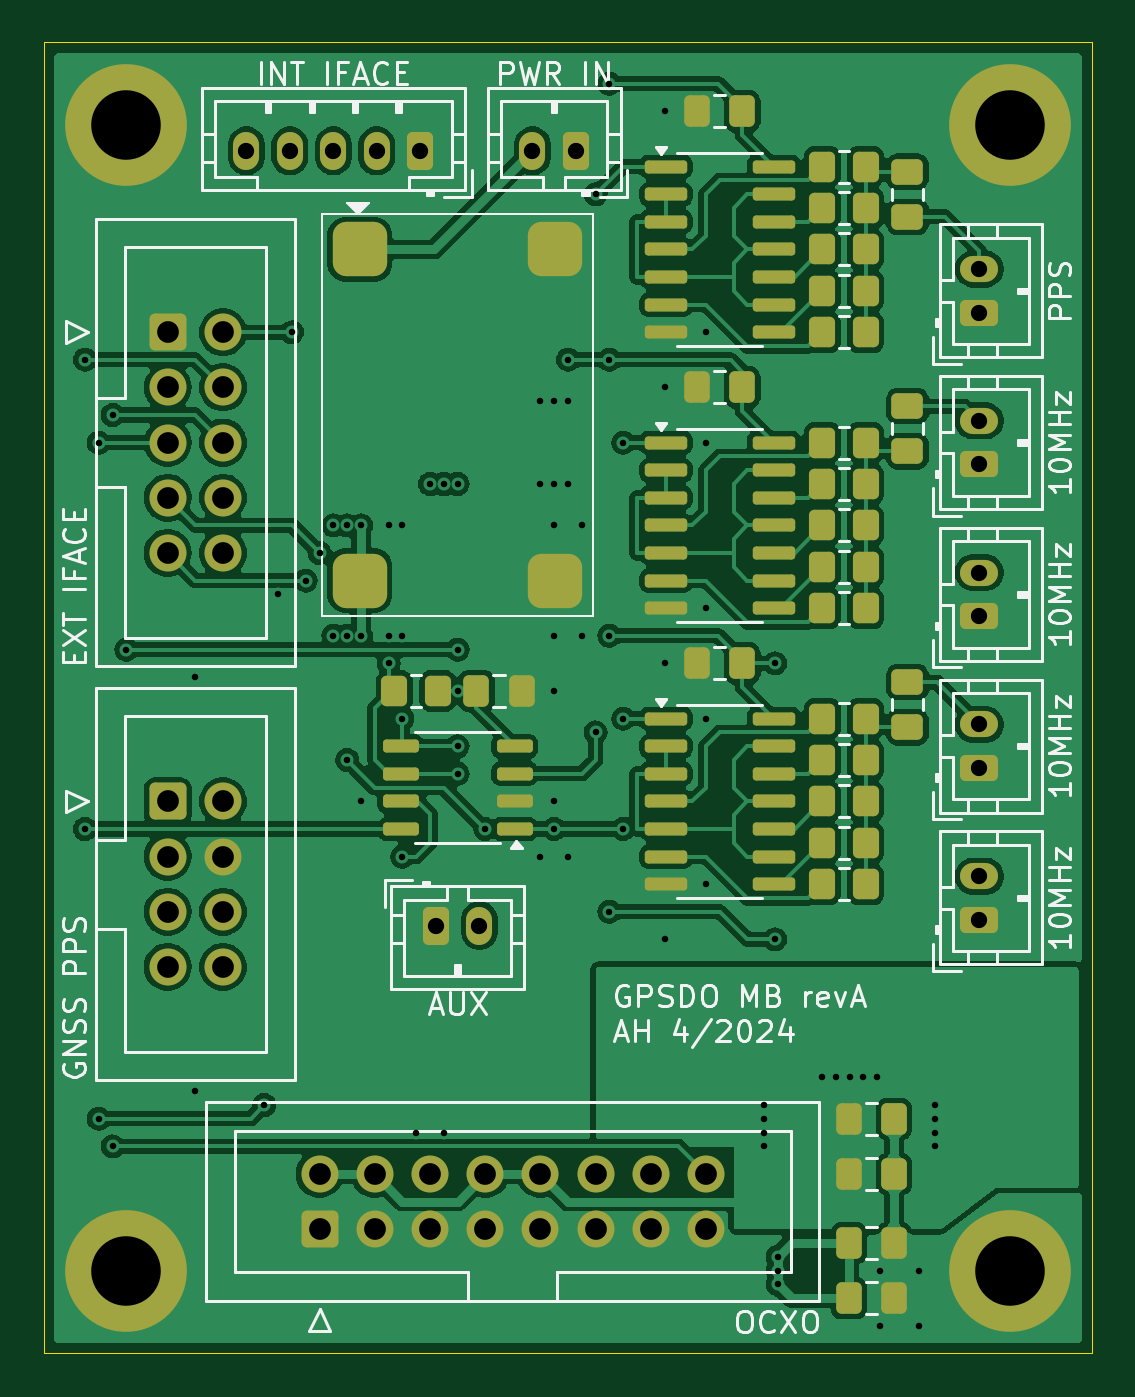
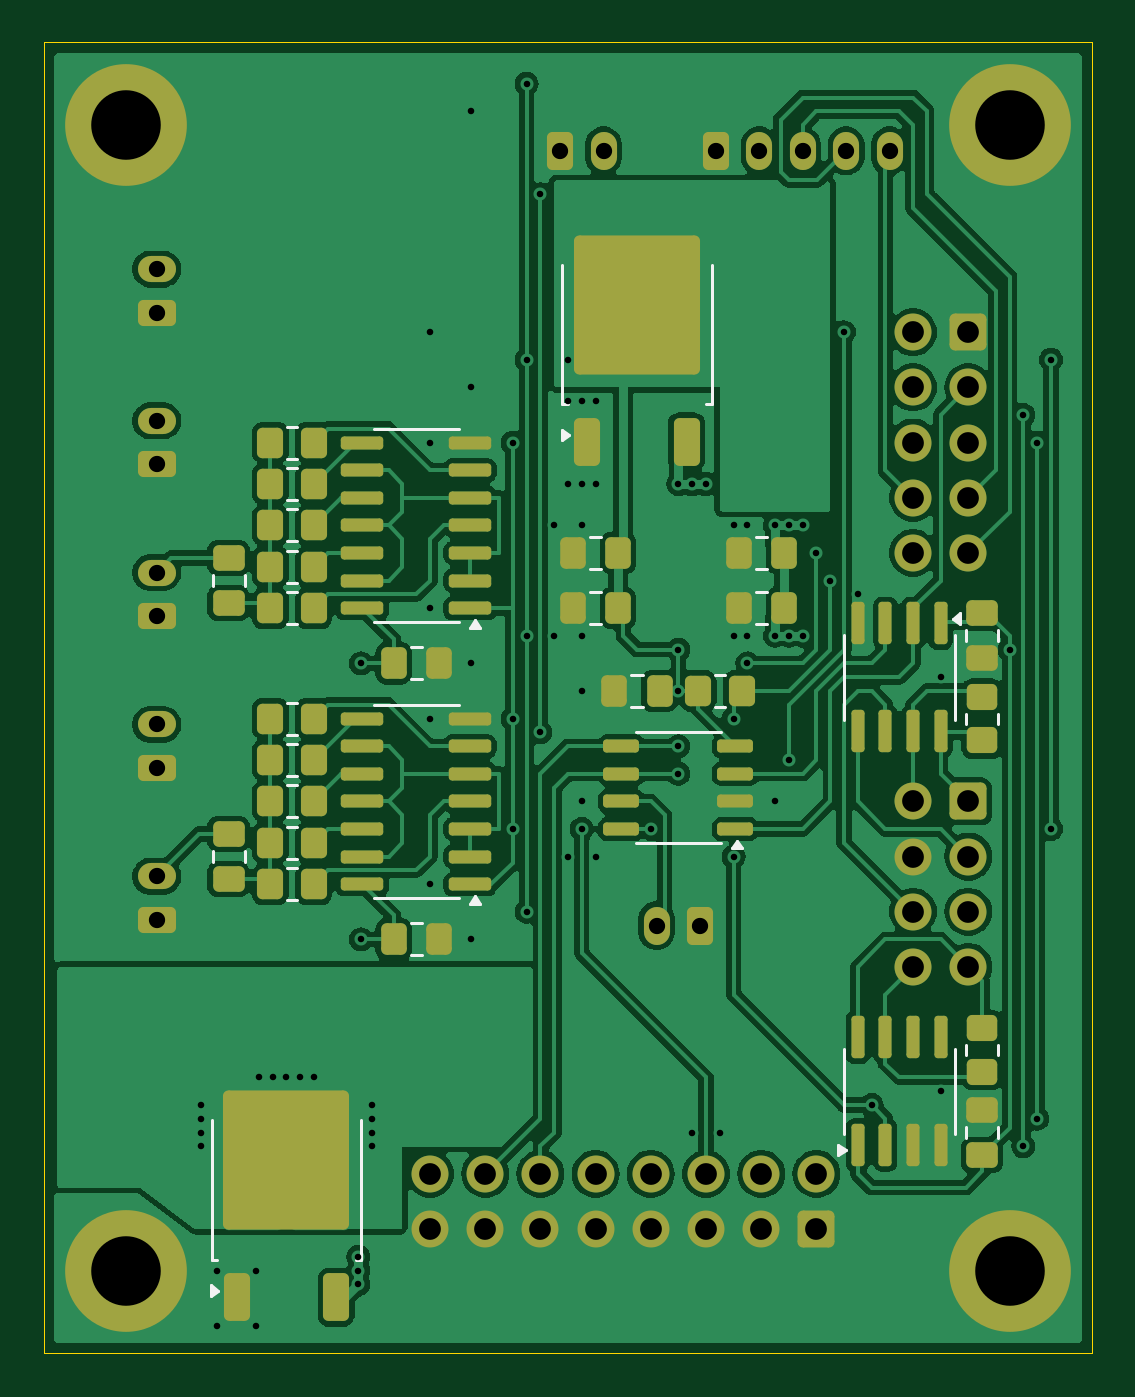
Circuit board: 13 layer files. Board 48.3 x 60.3 mm.
- bottom_copper: main_board-B_Cu.gbr (156555 bytes)
- bottom_mask: main_board-B_Mask.gbr (8172 bytes)
- paste: main_board-B_Paste.gbr (5897 bytes)
- bottom_silk: main_board-B_Silkscreen.gbr (6187 bytes)
- outline: main_board-Edge_Cuts.gbr (651 bytes)
- top_copper: main_board-F_Cu.gbr (187567 bytes)
- top_mask: main_board-F_Mask.gbr (7693 bytes)
- paste: main_board-F_Paste.gbr (5240 bytes)
- top_silk: main_board-F_Silkscreen.gbr (48874 bytes)
- inner_copper: main_board-In1_Cu.gbr (161009 bytes)
- inner_copper: main_board-In2_Cu.gbr (103453 bytes)
- drill: main_board-NPTH.drl (309 bytes)
- drill: main_board-PTH.drl (2543 bytes)

=== bottom_copper: main_board-B_Cu.gbr (156555 bytes, source omitted) ===
=== bottom_mask: main_board-B_Mask.gbr (8172 bytes, source omitted) ===
=== paste: main_board-B_Paste.gbr (5897 bytes, source omitted) ===
=== bottom_silk: main_board-B_Silkscreen.gbr ===
%TF.GenerationSoftware,KiCad,Pcbnew,8.0.1-8.0.1-1~ubuntu22.04.1*%
%TF.CreationDate,2024-04-07T16:32:49+03:00*%
%TF.ProjectId,main_board,6d61696e-5f62-46f6-9172-642e6b696361,rev?*%
%TF.SameCoordinates,Original*%
%TF.FileFunction,Legend,Bot*%
%TF.FilePolarity,Positive*%
%FSLAX46Y46*%
G04 Gerber Fmt 4.6, Leading zero omitted, Abs format (unit mm)*
G04 Created by KiCad (PCBNEW 8.0.1-8.0.1-1~ubuntu22.04.1) date 2024-04-07 16:32:49*
%MOMM*%
%LPD*%
G01*
G04 APERTURE LIST*
%ADD10C,0.120000*%
G04 APERTURE END LIST*
D10*
%TO.C,R5*%
X93572064Y-121185000D02*
X93117936Y-121185000D01*
X93572064Y-122655000D02*
X93117936Y-122655000D01*
%TO.C,C14*%
X60860000Y-139326252D02*
X60860000Y-138803748D01*
X62330000Y-139326252D02*
X62330000Y-138803748D01*
%TO.C,R29*%
X60860000Y-135482064D02*
X60860000Y-135027936D01*
X62330000Y-135482064D02*
X62330000Y-135027936D01*
%TO.C,U12*%
X97069000Y-146575000D02*
X96739000Y-146335000D01*
X97069000Y-146095000D01*
X97069000Y-146575000D01*
G36*
X97069000Y-146575000D02*
G01*
X96739000Y-146335000D01*
X97069000Y-146095000D01*
X97069000Y-146575000D01*
G37*
X97049000Y-144915000D02*
X97049000Y-138495000D01*
X96779000Y-144915000D02*
X97049000Y-144915000D01*
X90419000Y-144915000D02*
X90149000Y-144915000D01*
X90149000Y-144915000D02*
X90149000Y-138495000D01*
%TO.C,C21*%
X79636252Y-111660000D02*
X79113748Y-111660000D01*
X79636252Y-113130000D02*
X79113748Y-113130000D01*
%TO.C,C4*%
X95531000Y-126103748D02*
X95531000Y-126626252D01*
X97001000Y-126103748D02*
X97001000Y-126626252D01*
%TO.C,U8*%
X62845000Y-116160000D02*
X62845000Y-118110000D01*
X62845000Y-120060000D02*
X62845000Y-118110000D01*
X67965000Y-116160000D02*
X67965000Y-118110000D01*
X67965000Y-120060000D02*
X67965000Y-118110000D01*
X62940000Y-115410000D02*
X62610000Y-115650000D01*
X62610000Y-115170000D01*
X62940000Y-115410000D01*
G36*
X62940000Y-115410000D02*
G01*
X62610000Y-115650000D01*
X62610000Y-115170000D01*
X62940000Y-115410000D01*
G37*
%TO.C,R15*%
X93572064Y-108485000D02*
X93117936Y-108485000D01*
X93572064Y-109955000D02*
X93117936Y-109955000D01*
%TO.C,C8*%
X95531000Y-113403748D02*
X95531000Y-113926252D01*
X97001000Y-113403748D02*
X97001000Y-113926252D01*
%TO.C,C13*%
X60860000Y-115943748D02*
X60860000Y-116466252D01*
X62330000Y-115943748D02*
X62330000Y-116466252D01*
%TO.C,C19*%
X79636252Y-114200000D02*
X79113748Y-114200000D01*
X79636252Y-115670000D02*
X79113748Y-115670000D01*
%TO.C,C1*%
X77731252Y-118010000D02*
X77208748Y-118010000D01*
X77731252Y-119480000D02*
X77208748Y-119480000D01*
%TO.C,R28*%
X60860000Y-119787936D02*
X60860000Y-120242064D01*
X62330000Y-119787936D02*
X62330000Y-120242064D01*
%TO.C,U3*%
X85680000Y-119390000D02*
X87630000Y-119390000D01*
X85680000Y-128260000D02*
X87630000Y-128260000D01*
X89580000Y-119390000D02*
X87630000Y-119390000D01*
X89580000Y-128260000D02*
X87630000Y-128260000D01*
X85170000Y-128525000D02*
X84690000Y-128525000D01*
X84930000Y-128195000D01*
X85170000Y-128525000D01*
G36*
X85170000Y-128525000D02*
G01*
X84690000Y-128525000D01*
X84930000Y-128195000D01*
X85170000Y-128525000D01*
G37*
%TO.C,C7*%
X87891252Y-116740000D02*
X87368748Y-116740000D01*
X87891252Y-118210000D02*
X87368748Y-118210000D01*
%TO.C,U1*%
X73615000Y-120630000D02*
X75565000Y-120630000D01*
X73615000Y-125750000D02*
X75565000Y-125750000D01*
X77515000Y-120630000D02*
X75565000Y-120630000D01*
X77515000Y-125750000D02*
X75565000Y-125750000D01*
X73105000Y-125985000D02*
X72625000Y-125985000D01*
X72865000Y-125655000D01*
X73105000Y-125985000D01*
G36*
X73105000Y-125985000D02*
G01*
X72625000Y-125985000D01*
X72865000Y-125655000D01*
X73105000Y-125985000D01*
G37*
%TO.C,U9*%
X62845000Y-135210000D02*
X62845000Y-137160000D01*
X62845000Y-139110000D02*
X62845000Y-137160000D01*
X67965000Y-135210000D02*
X67965000Y-137160000D01*
X67965000Y-139110000D02*
X67965000Y-137160000D01*
X68200000Y-140100000D02*
X67870000Y-139860000D01*
X68200000Y-139620000D01*
X68200000Y-140100000D01*
G36*
X68200000Y-140100000D02*
G01*
X67870000Y-139860000D01*
X68200000Y-139620000D01*
X68200000Y-140100000D01*
G37*
%TO.C,R4*%
X93572064Y-119280000D02*
X93117936Y-119280000D01*
X93572064Y-120750000D02*
X93117936Y-120750000D01*
%TO.C,C15*%
X72016252Y-111660000D02*
X71493748Y-111660000D01*
X72016252Y-113130000D02*
X71493748Y-113130000D01*
%TO.C,R3*%
X93572064Y-126900000D02*
X93117936Y-126900000D01*
X93572064Y-128370000D02*
X93117936Y-128370000D01*
%TO.C,C3*%
X87891252Y-129440000D02*
X87368748Y-129440000D01*
X87891252Y-130910000D02*
X87368748Y-130910000D01*
%TO.C,U5*%
X85680000Y-106690000D02*
X87630000Y-106690000D01*
X85680000Y-115560000D02*
X87630000Y-115560000D01*
X89580000Y-106690000D02*
X87630000Y-106690000D01*
X89580000Y-115560000D02*
X87630000Y-115560000D01*
X85170000Y-115825000D02*
X84690000Y-115825000D01*
X84930000Y-115495000D01*
X85170000Y-115825000D01*
G36*
X85170000Y-115825000D02*
G01*
X84690000Y-115825000D01*
X84930000Y-115495000D01*
X85170000Y-115825000D01*
G37*
%TO.C,R14*%
X93572064Y-106580000D02*
X93117936Y-106580000D01*
X93572064Y-108050000D02*
X93117936Y-108050000D01*
%TO.C,R13*%
X93572064Y-114200000D02*
X93117936Y-114200000D01*
X93572064Y-115670000D02*
X93117936Y-115670000D01*
%TO.C,U11*%
X74020000Y-105545000D02*
X74020000Y-99125000D01*
X74290000Y-105545000D02*
X74020000Y-105545000D01*
X80650000Y-105545000D02*
X80920000Y-105545000D01*
X80920000Y-105545000D02*
X80920000Y-99125000D01*
X80940000Y-107205000D02*
X80610000Y-106965000D01*
X80940000Y-106725000D01*
X80940000Y-107205000D01*
G36*
X80940000Y-107205000D02*
G01*
X80610000Y-106965000D01*
X80940000Y-106725000D01*
X80940000Y-107205000D01*
G37*
%TO.C,R6*%
X93572064Y-123090000D02*
X93117936Y-123090000D01*
X93572064Y-124560000D02*
X93117936Y-124560000D01*
%TO.C,C17*%
X72016252Y-114200000D02*
X71493748Y-114200000D01*
X72016252Y-115670000D02*
X71493748Y-115670000D01*
%TO.C,R2*%
X73432936Y-118010000D02*
X73887064Y-118010000D01*
X73432936Y-119480000D02*
X73887064Y-119480000D01*
%TO.C,R7*%
X93572064Y-124995000D02*
X93117936Y-124995000D01*
X93572064Y-126465000D02*
X93117936Y-126465000D01*
%TO.C,R17*%
X93572064Y-112295000D02*
X93117936Y-112295000D01*
X93572064Y-113765000D02*
X93117936Y-113765000D01*
%TO.C,R16*%
X93572064Y-110390000D02*
X93117936Y-110390000D01*
X93572064Y-111860000D02*
X93117936Y-111860000D01*
%TD*%
M02*

=== outline: main_board-Edge_Cuts.gbr ===
%TF.GenerationSoftware,KiCad,Pcbnew,8.0.1-8.0.1-1~ubuntu22.04.1*%
%TF.CreationDate,2024-04-07T16:32:50+03:00*%
%TF.ProjectId,main_board,6d61696e-5f62-46f6-9172-642e6b696361,rev?*%
%TF.SameCoordinates,Original*%
%TF.FileFunction,Profile,NP*%
%FSLAX46Y46*%
G04 Gerber Fmt 4.6, Leading zero omitted, Abs format (unit mm)*
G04 Created by KiCad (PCBNEW 8.0.1-8.0.1-1~ubuntu22.04.1) date 2024-04-07 16:32:50*
%MOMM*%
%LPD*%
G01*
G04 APERTURE LIST*
%TA.AperFunction,Profile*%
%ADD10C,0.050000*%
%TD*%
G04 APERTURE END LIST*
D10*
X56515000Y-88900000D02*
X104775000Y-88900000D01*
X104775000Y-149225000D01*
X56515000Y-149225000D01*
X56515000Y-88900000D01*
M02*

=== top_copper: main_board-F_Cu.gbr (187567 bytes, source omitted) ===
=== top_mask: main_board-F_Mask.gbr (7693 bytes, source omitted) ===
=== paste: main_board-F_Paste.gbr ===
%TF.GenerationSoftware,KiCad,Pcbnew,8.0.1-8.0.1-1~ubuntu22.04.1*%
%TF.CreationDate,2024-04-07T16:32:49+03:00*%
%TF.ProjectId,main_board,6d61696e-5f62-46f6-9172-642e6b696361,rev?*%
%TF.SameCoordinates,Original*%
%TF.FileFunction,Paste,Top*%
%TF.FilePolarity,Positive*%
%FSLAX46Y46*%
G04 Gerber Fmt 4.6, Leading zero omitted, Abs format (unit mm)*
G04 Created by KiCad (PCBNEW 8.0.1-8.0.1-1~ubuntu22.04.1) date 2024-04-07 16:32:49*
%MOMM*%
%LPD*%
G01*
G04 APERTURE LIST*
G04 Aperture macros list*
%AMRoundRect*
0 Rectangle with rounded corners*
0 $1 Rounding radius*
0 $2 $3 $4 $5 $6 $7 $8 $9 X,Y pos of 4 corners*
0 Add a 4 corners polygon primitive as box body*
4,1,4,$2,$3,$4,$5,$6,$7,$8,$9,$2,$3,0*
0 Add four circle primitives for the rounded corners*
1,1,$1+$1,$2,$3*
1,1,$1+$1,$4,$5*
1,1,$1+$1,$6,$7*
1,1,$1+$1,$8,$9*
0 Add four rect primitives between the rounded corners*
20,1,$1+$1,$2,$3,$4,$5,0*
20,1,$1+$1,$4,$5,$6,$7,0*
20,1,$1+$1,$6,$7,$8,$9,0*
20,1,$1+$1,$8,$9,$2,$3,0*%
G04 Aperture macros list end*
%ADD10RoundRect,0.625000X-0.625000X0.625000X-0.625000X-0.625000X0.625000X-0.625000X0.625000X0.625000X0*%
%ADD11RoundRect,0.250000X-0.350000X-0.450000X0.350000X-0.450000X0.350000X0.450000X-0.350000X0.450000X0*%
%ADD12RoundRect,0.250000X0.475000X-0.337500X0.475000X0.337500X-0.475000X0.337500X-0.475000X-0.337500X0*%
%ADD13RoundRect,0.250000X-0.337500X-0.475000X0.337500X-0.475000X0.337500X0.475000X-0.337500X0.475000X0*%
%ADD14RoundRect,0.150000X-0.825000X-0.150000X0.825000X-0.150000X0.825000X0.150000X-0.825000X0.150000X0*%
%ADD15RoundRect,0.150000X0.675000X0.150000X-0.675000X0.150000X-0.675000X-0.150000X0.675000X-0.150000X0*%
%ADD16RoundRect,0.250000X0.350000X0.450000X-0.350000X0.450000X-0.350000X-0.450000X0.350000X-0.450000X0*%
%ADD17RoundRect,0.250000X-0.475000X0.337500X-0.475000X-0.337500X0.475000X-0.337500X0.475000X0.337500X0*%
G04 APERTURE END LIST*
D10*
%TO.C,U10*%
X71065000Y-98425000D03*
X71065000Y-113665000D03*
X80065000Y-98425000D03*
X80065000Y-113665000D03*
%TD*%
D11*
%TO.C,R25*%
X92345000Y-100330000D03*
X94345000Y-100330000D03*
%TD*%
D12*
%TO.C,C6*%
X96266000Y-120417500D03*
X96266000Y-118342500D03*
%TD*%
D11*
%TO.C,R24*%
X92345000Y-102235000D03*
X94345000Y-102235000D03*
%TD*%
D13*
%TO.C,C20*%
X93577500Y-138430000D03*
X95652500Y-138430000D03*
%TD*%
D11*
%TO.C,R19*%
X92345000Y-114935000D03*
X94345000Y-114935000D03*
%TD*%
D14*
%TO.C,U7*%
X85155000Y-94615000D03*
X85155000Y-95885000D03*
X85155000Y-97155000D03*
X85155000Y-98425000D03*
X85155000Y-99695000D03*
X85155000Y-100965000D03*
X85155000Y-102235000D03*
X90105000Y-102235000D03*
X90105000Y-100965000D03*
X90105000Y-99695000D03*
X90105000Y-98425000D03*
X90105000Y-97155000D03*
X90105000Y-95885000D03*
X90105000Y-94615000D03*
%TD*%
%TO.C,U6*%
X85155000Y-107315000D03*
X85155000Y-108585000D03*
X85155000Y-109855000D03*
X85155000Y-111125000D03*
X85155000Y-112395000D03*
X85155000Y-113665000D03*
X85155000Y-114935000D03*
X90105000Y-114935000D03*
X90105000Y-113665000D03*
X90105000Y-112395000D03*
X90105000Y-111125000D03*
X90105000Y-109855000D03*
X90105000Y-108585000D03*
X90105000Y-107315000D03*
%TD*%
D13*
%TO.C,C2*%
X76432500Y-118745000D03*
X78507500Y-118745000D03*
%TD*%
%TO.C,C11*%
X86592500Y-92075000D03*
X88667500Y-92075000D03*
%TD*%
D15*
%TO.C,U2*%
X78190000Y-125095000D03*
X78190000Y-123825000D03*
X78190000Y-122555000D03*
X78190000Y-121285000D03*
X72940000Y-121285000D03*
X72940000Y-122555000D03*
X72940000Y-123825000D03*
X72940000Y-125095000D03*
%TD*%
D16*
%TO.C,R1*%
X74660000Y-118745000D03*
X72660000Y-118745000D03*
%TD*%
D11*
%TO.C,R18*%
X92345000Y-107315000D03*
X94345000Y-107315000D03*
%TD*%
D14*
%TO.C,U4*%
X85155000Y-120015000D03*
X85155000Y-121285000D03*
X85155000Y-122555000D03*
X85155000Y-123825000D03*
X85155000Y-125095000D03*
X85155000Y-126365000D03*
X85155000Y-127635000D03*
X90105000Y-127635000D03*
X90105000Y-126365000D03*
X90105000Y-125095000D03*
X90105000Y-123825000D03*
X90105000Y-122555000D03*
X90105000Y-121285000D03*
X90105000Y-120015000D03*
%TD*%
D11*
%TO.C,R10*%
X92345000Y-125730000D03*
X94345000Y-125730000D03*
%TD*%
%TO.C,R8*%
X92345000Y-120015000D03*
X94345000Y-120015000D03*
%TD*%
%TO.C,R23*%
X92345000Y-94615000D03*
X94345000Y-94615000D03*
%TD*%
D12*
%TO.C,C10*%
X96266000Y-107717500D03*
X96266000Y-105642500D03*
%TD*%
D13*
%TO.C,C18*%
X93577500Y-146685000D03*
X95652500Y-146685000D03*
%TD*%
D11*
%TO.C,R27*%
X92345000Y-96520000D03*
X94345000Y-96520000D03*
%TD*%
D13*
%TO.C,C22*%
X93577500Y-140970000D03*
X95652500Y-140970000D03*
%TD*%
%TO.C,C9*%
X86592500Y-104775000D03*
X88667500Y-104775000D03*
%TD*%
D11*
%TO.C,R11*%
X92345000Y-123825000D03*
X94345000Y-123825000D03*
%TD*%
D13*
%TO.C,C16*%
X93577500Y-144145000D03*
X95652500Y-144145000D03*
%TD*%
D11*
%TO.C,R12*%
X92345000Y-121920000D03*
X94345000Y-121920000D03*
%TD*%
D13*
%TO.C,C5*%
X86592500Y-117475000D03*
X88667500Y-117475000D03*
%TD*%
D11*
%TO.C,R26*%
X92345000Y-98425000D03*
X94345000Y-98425000D03*
%TD*%
%TO.C,R21*%
X92345000Y-111125000D03*
X94345000Y-111125000D03*
%TD*%
%TO.C,R20*%
X92345000Y-113030000D03*
X94345000Y-113030000D03*
%TD*%
%TO.C,R22*%
X92345000Y-109220000D03*
X94345000Y-109220000D03*
%TD*%
%TO.C,R9*%
X92345000Y-127635000D03*
X94345000Y-127635000D03*
%TD*%
D17*
%TO.C,C12*%
X96266000Y-94847500D03*
X96266000Y-96922500D03*
%TD*%
M02*

=== top_silk: main_board-F_Silkscreen.gbr (48874 bytes, source omitted) ===
=== inner_copper: main_board-In1_Cu.gbr (161009 bytes, source omitted) ===
=== inner_copper: main_board-In2_Cu.gbr (103453 bytes, source omitted) ===
=== drill: main_board-NPTH.drl ===
M48
; DRILL file {KiCad 8.0.1-8.0.1-1~ubuntu22.04.1} date 2024-04-07T16:32:59+0300
; FORMAT={-:-/ absolute / inch / decimal}
; #@! TF.CreationDate,2024-04-07T16:32:59+03:00
; #@! TF.GenerationSoftware,Kicad,Pcbnew,8.0.1-8.0.1-1~ubuntu22.04.1
; #@! TF.FileFunction,NonPlated,1,4,NPTH
FMAT,2
INCH
%
G90
G05
M30

=== drill: main_board-PTH.drl ===
M48
; DRILL file {KiCad 8.0.1-8.0.1-1~ubuntu22.04.1} date 2024-04-07T16:32:59+0300
; FORMAT={-:-/ absolute / inch / decimal}
; #@! TF.CreationDate,2024-04-07T16:32:59+03:00
; #@! TF.GenerationSoftware,Kicad,Pcbnew,8.0.1-8.0.1-1~ubuntu22.04.1
; #@! TF.FileFunction,Plated,1,4,PTH
FMAT,2
INCH
; #@! TA.AperFunction,Plated,PTH,ViaDrill
T1C0.0118
; #@! TA.AperFunction,Plated,PTH,ComponentDrill
T2C0.0295
; #@! TA.AperFunction,Plated,PTH,ComponentDrill
T3C0.0394
; #@! TA.AperFunction,Plated,PTH,ComponentDrill
T4C0.1260
%
G90
G05
T1
X2.3Y-4.075
X2.3Y-4.925
X2.325Y-4.225
X2.325Y-5.45
X2.35Y-4.175
X2.35Y-5.5
X2.375Y-4.6
X2.5Y-4.65
X2.5Y-5.4
X2.625Y-5.425
X2.65Y-4.5
X2.675Y-4.025
X2.7Y-4.475
X2.725Y-4.425
X2.75Y-4.375
X2.75Y-4.575
X2.775Y-4.375
X2.775Y-4.575
X2.775Y-4.8
X2.8Y-4.375
X2.8Y-4.575
X2.8Y-4.875
X2.85Y-4.375
X2.85Y-4.575
X2.85Y-4.625
X2.875Y-4.375
X2.875Y-4.575
X2.875Y-4.725
X2.875Y-4.975
X2.9Y-5.475
X2.925Y-4.3
X2.95Y-4.3
X2.95Y-5.475
X2.975Y-4.3
X2.975Y-4.6
X2.975Y-4.675
X2.975Y-4.775
X2.975Y-4.825
X3.025Y-4.925
X3.125Y-4.15
X3.125Y-4.3
X3.125Y-4.975
X3.15Y-4.15
X3.15Y-4.3
X3.15Y-4.375
X3.15Y-4.575
X3.15Y-4.675
X3.15Y-4.875
X3.15Y-4.925
X3.175Y-4.075
X3.175Y-4.15
X3.175Y-4.3
X3.175Y-4.975
X3.2Y-4.375
X3.2Y-4.575
X3.225Y-3.775
X3.225Y-4.75
X3.25Y-3.575
X3.25Y-4.075
X3.25Y-4.575
X3.25Y-5.075
X3.275Y-4.225
X3.275Y-4.725
X3.275Y-4.925
X3.35Y-3.625
X3.35Y-4.125
X3.35Y-4.625
X3.35Y-5.125
X3.425Y-4.025
X3.425Y-4.225
X3.425Y-4.525
X3.425Y-4.725
X3.425Y-5.025
X3.53Y-5.425
X3.53Y-5.45
X3.53Y-5.475
X3.53Y-5.5
X3.55Y-4.625
X3.55Y-5.125
X3.555Y-5.725
X3.555Y-5.7
X3.555Y-5.75
X3.635Y-5.375
X3.66Y-5.375
X3.685Y-5.375
X3.71Y-5.375
X3.735Y-5.375
X3.74Y-5.725
X3.74Y-5.825
X3.81Y-5.725
X3.81Y-5.825
X3.84Y-5.425
X3.84Y-5.45
X3.84Y-5.475
X3.84Y-5.5
T2
X2.5925Y-3.6967
X2.6713Y-3.6967
X2.75Y-3.6967
X2.8287Y-3.6967
X2.9075Y-3.6967
X2.9356Y-5.1
X3.0144Y-5.1
X3.1106Y-3.6967
X3.1894Y-3.6967
X3.92Y-3.9106
X3.92Y-3.9894
X3.92Y-4.1856
X3.92Y-4.2644
X3.92Y-4.4606
X3.92Y-4.5394
X3.92Y-4.7356
X3.92Y-4.8144
X3.92Y-5.0106
X3.92Y-5.0894
T3
X2.45Y-4.025
X2.45Y-4.125
X2.45Y-4.225
X2.45Y-4.325
X2.45Y-4.425
X2.45Y-4.875
X2.45Y-4.975
X2.45Y-5.075
X2.45Y-5.175
X2.55Y-4.025
X2.55Y-4.125
X2.55Y-4.225
X2.55Y-4.325
X2.55Y-4.425
X2.55Y-4.875
X2.55Y-4.975
X2.55Y-5.075
X2.55Y-5.175
X2.725Y-5.55
X2.725Y-5.65
X2.825Y-5.55
X2.825Y-5.65
X2.925Y-5.55
X2.925Y-5.65
X3.025Y-5.55
X3.025Y-5.65
X3.125Y-5.55
X3.125Y-5.65
X3.225Y-5.55
X3.225Y-5.65
X3.325Y-5.55
X3.325Y-5.65
X3.425Y-5.55
X3.425Y-5.65
T4
X2.375Y-3.65
X2.375Y-5.725
X3.975Y-3.65
X3.975Y-5.725
M30
